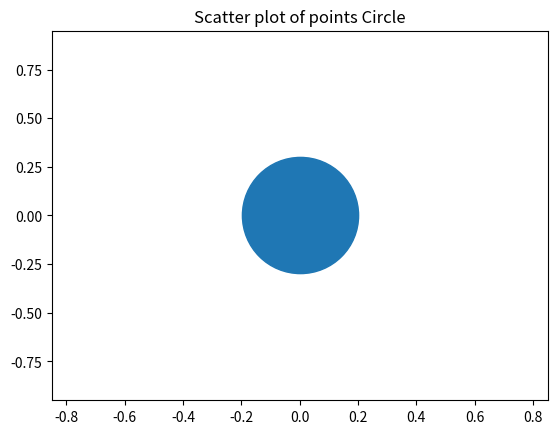

Write the Python code that produced this figure.
# Program to plot a Circle
# using Scatter plot of points

import matplotlib.pyplot as plt

plt.scatter( 0 , 0 , s = 7000 )
plt.title( 'Circle' )

plt.xlim( -0.85 , 0.85 )
plt.ylim( -0.95 , 0.95 )

plt.title( "Scatter plot of points Circle" )
plt.show()
